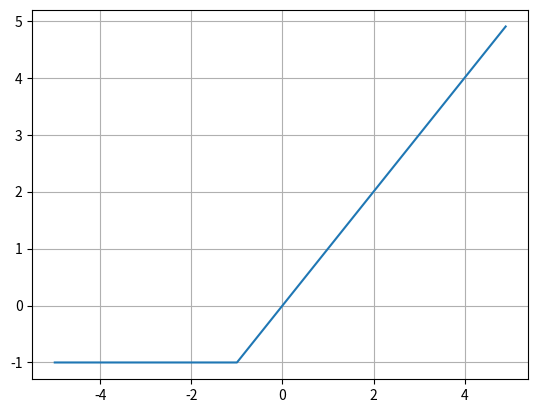

The script that saved this image:
import numpy as np
import matplotlib.pyplot as plt

def relu(x) :
    return np.maximum(-1, x)

x = np.arange(-5, 5, 0.1)
y = relu(x)

print(x)
print(y)

plt.plot(x,y)
plt.grid()
plt.show()

# 과제
# elu, selu, leaky relu
# [redacted]